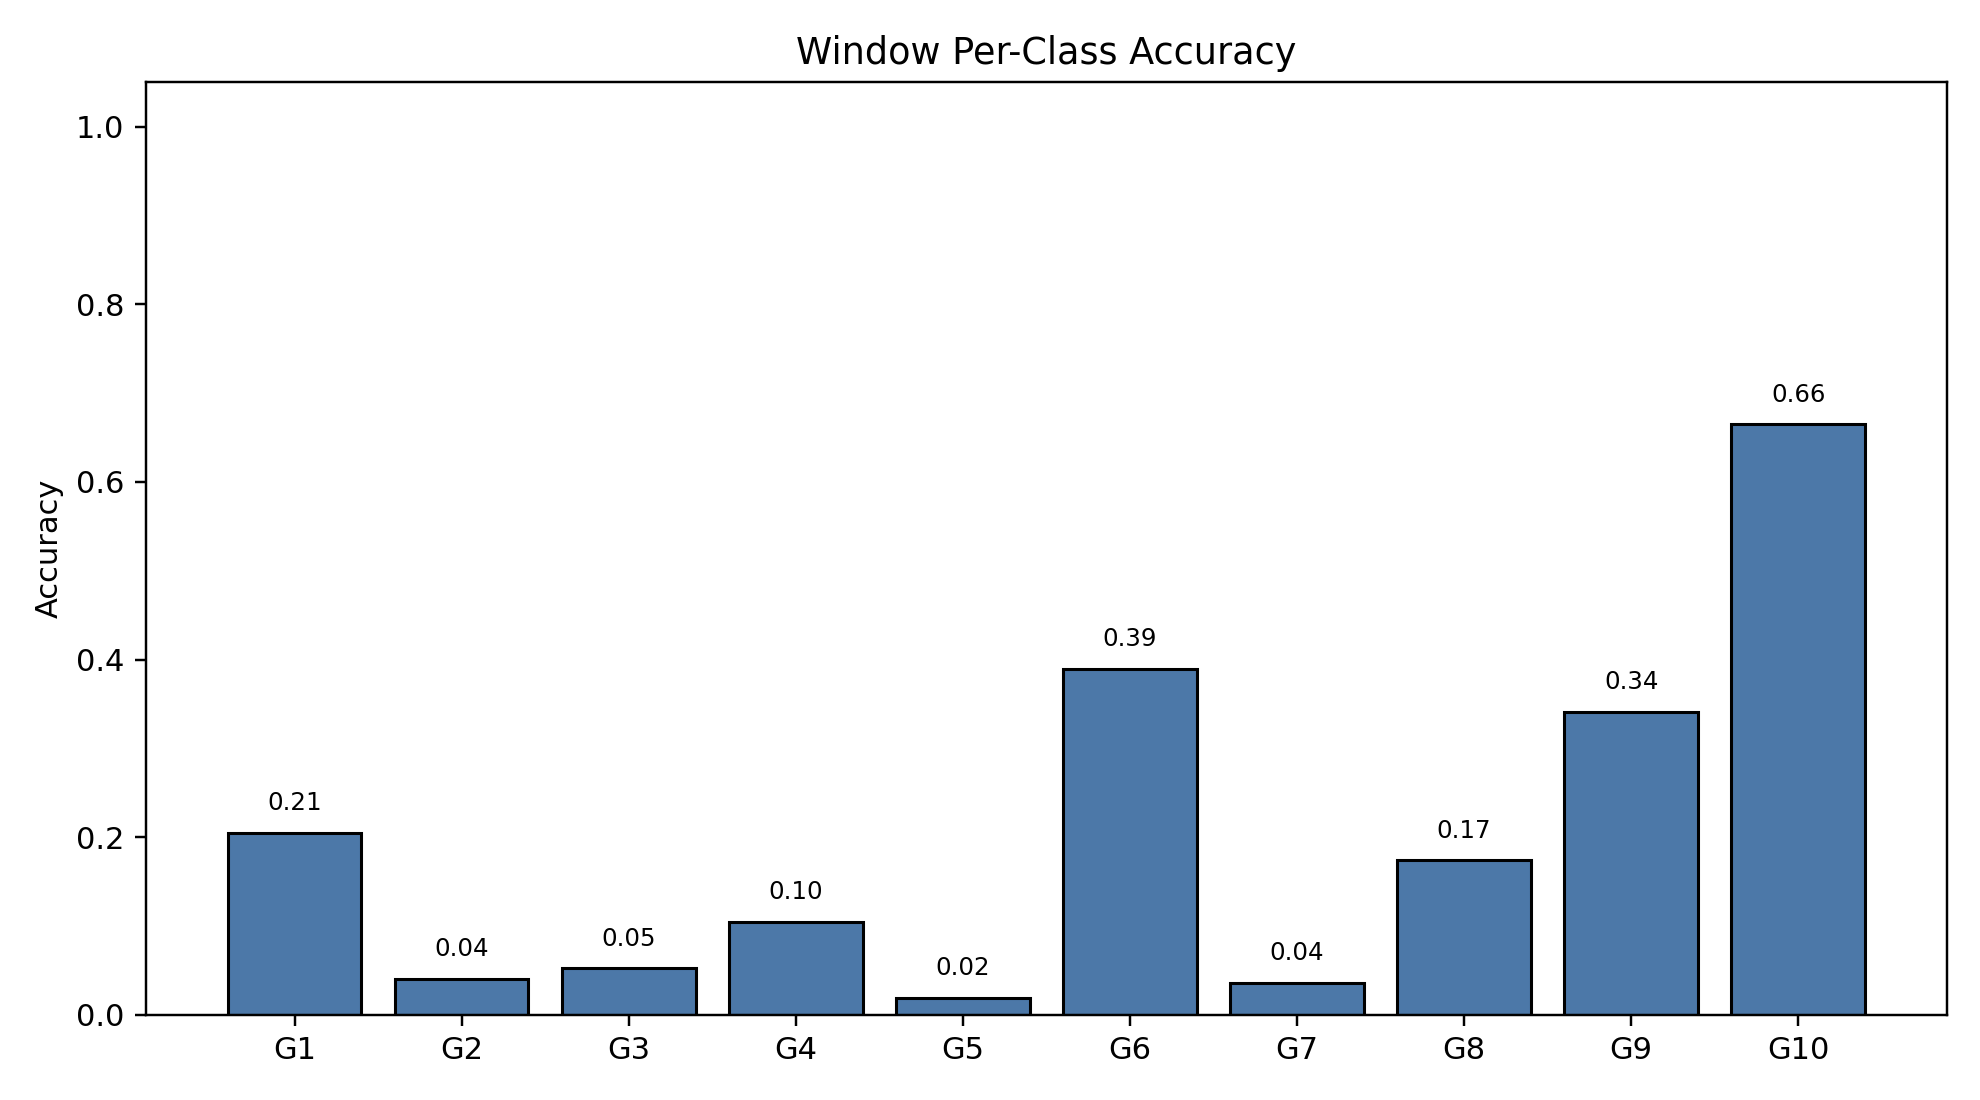

Source data for this figure (header and first rows):
class_index, gesture_id, support, correct, accuracy
0, 1, 790, 162, 0.2051
1, 2, 692, 28, 0.04046
2, 3, 766, 40, 0.05222
3, 4, 743, 78, 0.105
4, 5, 735, 14, 0.01905
5, 6, 763, 297, 0.3893
6, 7, 755, 27, 0.03576
7, 8, 707, 123, 0.174
8, 9, 687, 234, 0.3406
9, 10, 683, 454, 0.6647
